Image classification data set "keras_recycling_model" (seo2730/keras_recycling_model on GitHub). Class labels (2): can, plastic.

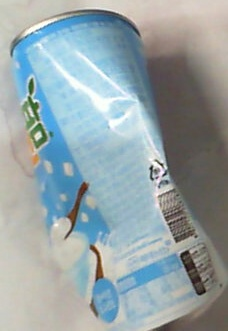
Label: can

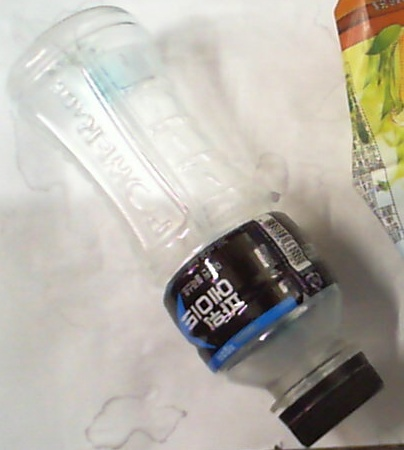
Label: plastic

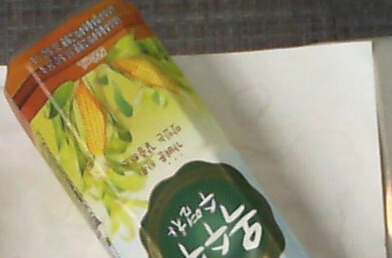
Label: plastic

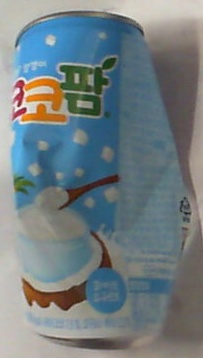
Label: can

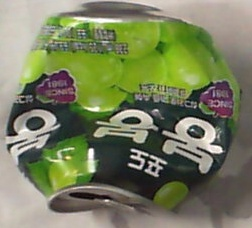
Label: can

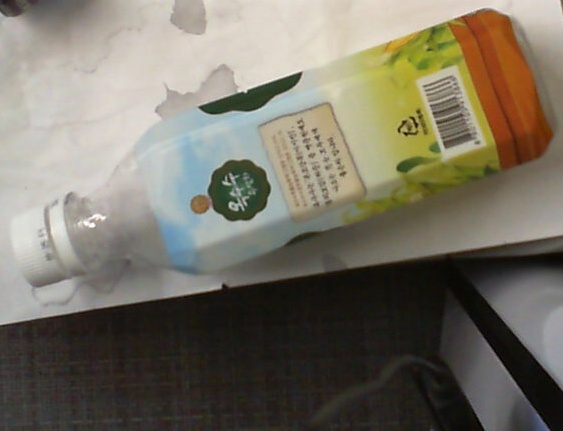
Label: plastic
